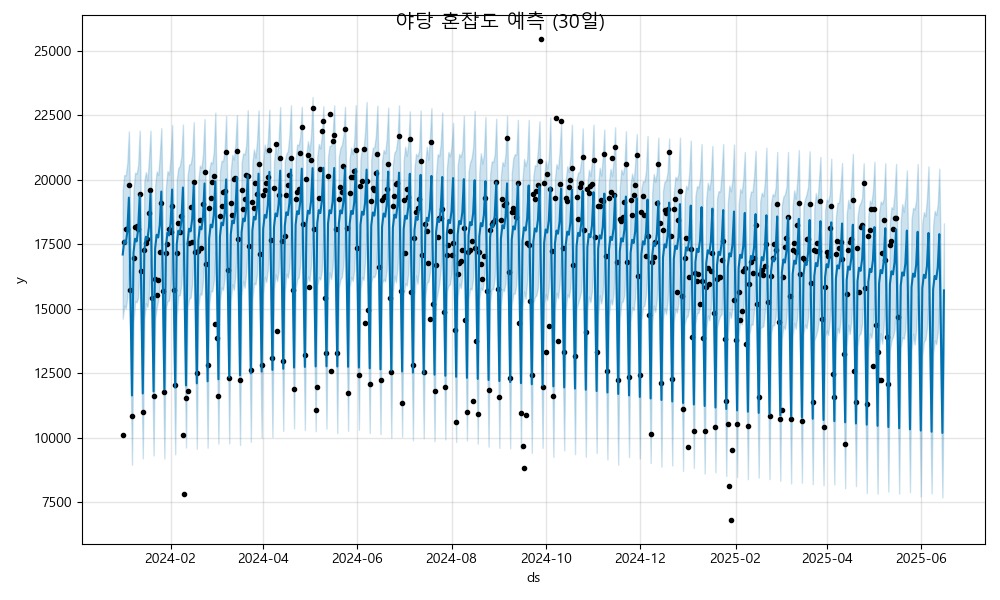

The file beside this chart, header and first rows:
ds, yhat, yhat_lower, yhat_upper
2024-01-01, 17107, 14620, 19592
2024-01-02, 17638, 15141, 20186
2024-01-03, 17533, 15017, 20174
2024-01-04, 18011, 15443, 20660
2024-01-05, 19312, 16741, 21876
2024-01-06, 15651, 13179, 18292
2024-01-07, 11645, 8962, 14266
2024-01-08, 17186, 14496, 19595
2024-01-09, 17716, 15306, 20277
2024-01-10, 17611, 15258, 20234
2024-01-11, 18090, 15434, 20571
2024-01-12, 19390, 16900, 21906
2024-01-13, 15730, 13053, 18267
2024-01-14, 11723, 9213, 14296
2024-01-15, 17264, 14620, 19950
2024-01-16, 17795, 15223, 20296
2024-01-17, 17689, 15071, 19968
2024-01-18, 18168, 15549, 20808
2024-01-19, 19469, 16919, 21905
2024-01-20, 15808, 13333, 18336
2024-01-21, 11802, 9324, 14284
2024-01-22, 17343, 14602, 19786
2024-01-23, 17873, 15055, 20327
2024-01-24, 17768, 15344, 20189
2024-01-25, 18247, 15949, 20960
2024-01-26, 19547, 16909, 22001
2024-01-27, 15886, 13216, 18445
2024-01-28, 11880, 9206, 14464
2024-01-29, 17421, 15040, 19726
2024-01-30, 17951, 15300, 20339
2024-01-31, 17846, 15321, 20208
2024-02-01, 18325, 15877, 20888
2024-02-02, 19626, 17180, 22127
2024-02-03, 15965, 13397, 18595
2024-02-04, 11959, 9370, 14566
2024-02-05, 17499, 14713, 19998
2024-02-06, 18030, 15528, 20458
2024-02-07, 17925, 15531, 20540
2024-02-08, 18403, 15960, 20898
2024-02-09, 19704, 17200, 22144
2024-02-10, 16043, 13645, 18503
2024-02-11, 12037, 9631, 14474
2024-02-12, 17578, 15059, 20136
2024-02-13, 18108, 15399, 20599
2024-02-14, 18003, 15433, 20605
2024-02-15, 18482, 15966, 20961
2024-02-16, 19782, 17264, 22234
2024-02-17, 16122, 13691, 18487
2024-02-18, 12115, 9583, 14516
2024-02-19, 17656, 15060, 19993
2024-02-20, 18187, 15594, 20555
2024-02-21, 18082, 15547, 20463
2024-02-22, 18560, 16073, 20977
2024-02-23, 19861, 17391, 22357
2024-02-24, 16200, 13746, 18572
2024-02-25, 12194, 9623, 14584
2024-02-26, 17735, 15145, 20346
2024-02-27, 18265, 15699, 20692
2024-02-28, 18160, 15675, 20632
2024-02-29, 18639, 16082, 21088
... 473 more rows
